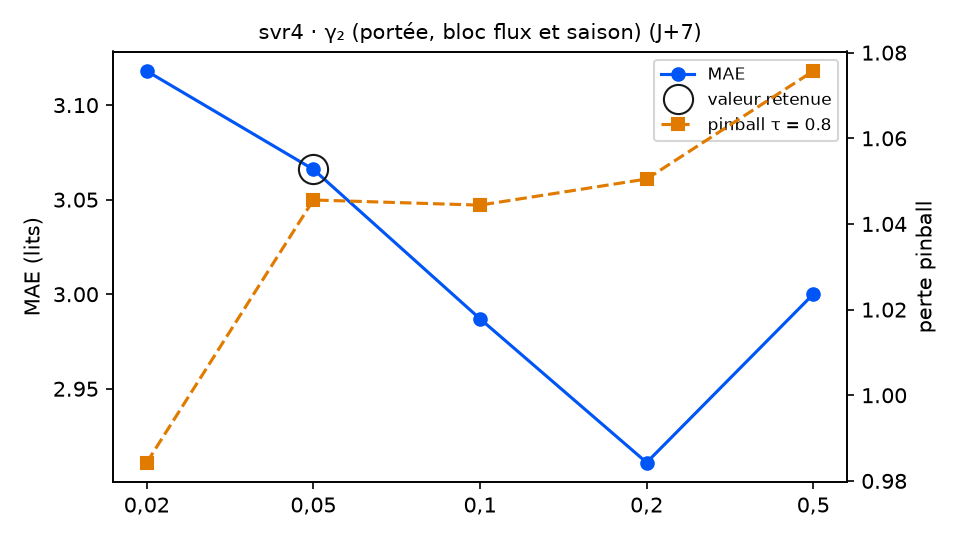

The table this chart was drawn from, first rows:
variante; MAE; RMSE; biais; pinball τ=0.8; couverture 90 %; temps (s); DM p (pinball τ=0.8); p Holm; DM p (MAE); vs choix retenu
gamma2 = 0,02; 3.118; 3.726; -1.112; 0.9843; 91.0; 4.8; 0.1095; 0.438; 0.2826; équivalent
gamma2 = 0,05 (retenu); 3.066; 3.677; -1.108; 1.046; 89.8; 5.0; ; ; ; — choix retenu
gamma2 = 0,1; 2.987; 3.606; -1.045; 1.044; 89.8; 4.6; 0.9538; 1.0; 0.0264; équivalent
gamma2 = 0,2; 2.911; 3.523; -0.993; 1.05; 88.1; 3.4; 0.8865; 1.0; 0.0311; équivalent
gamma2 = 0,5; 3.0; 3.607; -1.104; 1.076; 86.4; 6.1; 0.5518; 1.0; 0.3851; équivalent
